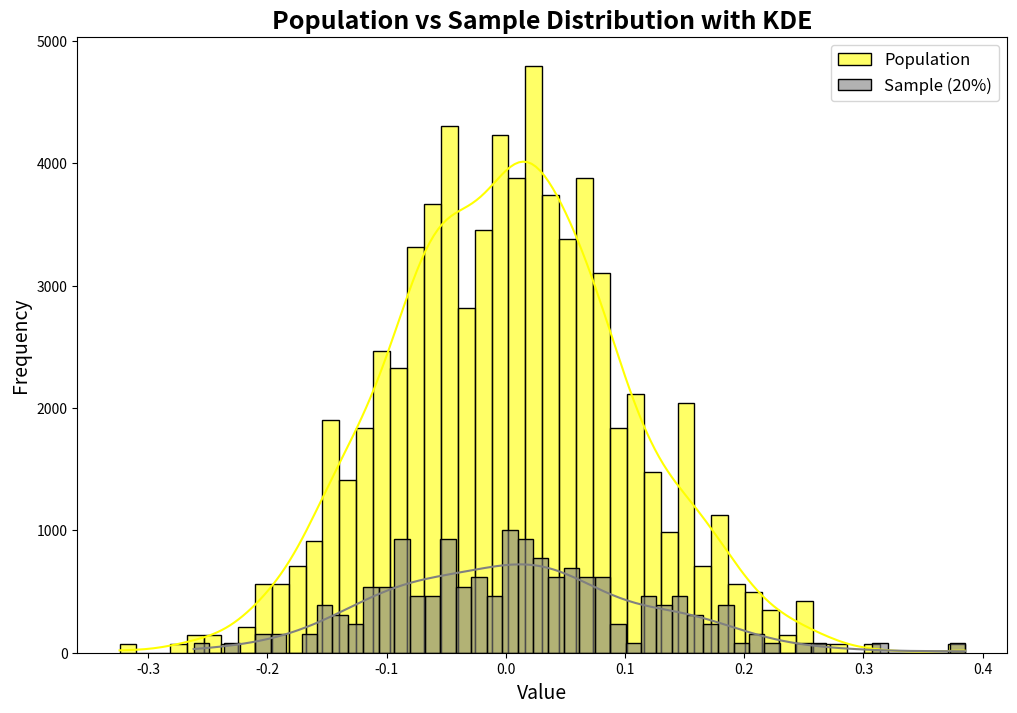

Source code (Python):
#Buat gambar population_vs_sample_kde_plot

import numpy as np
import seaborn as sns
import matplotlib.pyplot as plt

# Generate sample data for population and sample
np.random.seed(42)  # For reproducibility
population = np.random.normal(loc=0, scale=0.1, size=1000)  # Population data
sample = np.random.choice(population, size=200, replace=False)  # Sample data

# Enhanced Population vs Sample Distribution with KDE overlay
plt.figure(figsize=(12, 8))

# Histogram and KDE for Population
sns.histplot(population, bins=50, kde=True, color='yellow', label='Population', stat="frequency", alpha=0.6, edgecolor="black")

# Histogram and KDE for Sample
sns.histplot(sample, bins=50, kde=True, color='grey', label='Sample (20%)', stat="frequency", alpha=0.6, edgecolor="black")

# Add titles and labels
plt.title("Population vs Sample Distribution with KDE", fontsize=18, fontweight='bold')
plt.xlabel("Value", fontsize=14)
plt.ylabel("Frequency", fontsize=14)

# Add legend
plt.legend(fontsize=12, loc="upper right")

# Save the enhanced plot
plt.savefig("population_vs_sample_kde_plot.png")
plt.show()
